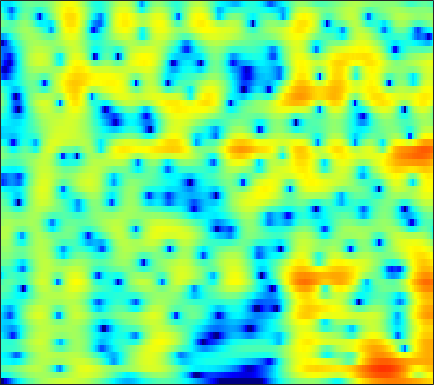

The table this chart was drawn from, first rows:
-31.647, -25.638, -20.653, -17.108, -14.966, -12.546, -10.485, -9.1247, -7.5077, -6.0824, -4.8237, -3.9733, -2.9469, -2.029, -1.4068, -0.65642, 0.0097838, 0.45885, 0.99535, 1.4675, 1.8814, 2.1549, 2.4735, 2.7471
-6.314, -6.034, -5.587, -5.06, -4.616, -3.974, -3.29, -2.762, -2.057, -1.371, -0.7231, -0.2717, 0.2738, 0.7445, 1.044, 1.367, 1.597, 1.707, 1.771, 1.741, 1.626, 1.491, 1.264, 1.016
-2.474, -2.257, -1.955, -1.631, -1.374, -1.006, -0.6002, -0.2719, 0.1913, 0.6702, 1.147, 1.49, 1.913, 2.275, 2.495, 2.701, 2.789, 2.763, 2.584, 2.213, 1.612, 0.9778, -0.1709, -1.776
-5.398, -5.501, -5.768, -6.161, -6.502, -6.92, -7.096, -6.932, -6.245, -5.133, -3.823, -2.829, -1.584, -0.4866, 0.2236, 1.016, 1.631, 1.979, 2.299, 2.464, 2.488, 2.426, 2.257, 2.025
-6.497, -6.606, -7.059, -7.917, -8.876, -10.66, -12.94, -14.3, -13.45, -10.27, -7.2, -5.295, -3.221, -1.575, -0.5662, 0.5239, 1.36, 1.841, 2.31, 2.607, 2.759, 2.795, 2.761, 2.665
-4.253, -4.106, -3.993, -3.936, -3.902, -3.823, -3.637, -3.39, -2.887, -2.185, -1.346, -0.6783, 0.2127, 1.048, 1.611, 2.246, 2.718, 2.956, 3.104, 3.051, 2.789, 2.452, 1.811, 0.964
-3.988, -4.134, -4.337, -4.489, -4.513, -4.354, -3.923, -3.429, -2.582, -1.604, -0.5886, 0.1601, 1.113, 1.97, 2.529, 3.134, 3.557, 3.744, 3.804, 3.63, 3.189, 2.658, 1.639, 0.1865
-7.246, -8.101, -9.672, -11.93, -14.25, -17.75, -16.91, -13.53, -9.524, -6.465, -4.101, -2.643, -1.015, 0.3085, 1.119, 1.983, 2.619, 2.957, 3.233, 3.314, 3.211, 3.025, 2.651, 2.171
-8.678, -9.161, -9.946, -10.82, -11.42, -11.79, -11.25, -10.2, -8.342, -6.366, -4.493, -3.21, -1.687, -0.4104, 0.3885, 1.258, 1.924, 2.296, 2.631, 2.799, 2.822, 2.76, 2.597, 2.378
-8.522, -8.685, -8.876, -8.928, -8.798, -8.314, -7.454, -6.606, -5.292, -3.888, -2.492, -1.482, -0.2436, 0.8142, 1.483, 2.213, 2.747, 3.012, 3.182, 3.146, 2.914, 2.622, 2.088, 1.44
-8.387, -9.529, -11.69, -14.49, -15.9, -14.05, -10.35, -7.887, -5.171, -2.944, -1.094, 0.08421, 1.409, 2.467, 3.119, 3.803, 4.26, 4.438, 4.446, 4.179, 3.595, 2.914, 1.607, -0.3049
-6.87, -7.81, -9.236, -10.52, -10.94, -10.26, -8.466, -6.894, -4.908, -3.162, -1.64, -0.6369, 0.5124, 1.485, 2.114, 2.795, 3.269, 3.491, 3.605, 3.494, 3.136, 2.704, 1.908, 0.8593
-4.717, -4.998, -5.352, -5.624, -5.735, -5.705, -5.476, -5.189, -4.657, -3.989, -3.238, -2.625, -1.771, -0.8696, -0.2168, 0.551, 1.194, 1.593, 1.997, 2.24, 2.329, 2.306, 2.182, 1.995
-2.952, -3.148, -3.484, -3.908, -4.255, -4.764, -5.356, -5.856, -6.5, -6.925, -6.834, -6.311, -5.086, -3.571, -2.463, -1.133, 0.006162, 0.7159, 1.449, 1.953, 2.272, 2.401, 2.453, 2.437
-1.563, -1.684, -1.946, -2.33, -2.761, -3.632, -4.905, -6.266, -9.042, -14.06, -32.55, -18.38, -9.728, -5.33, -3.138, -0.9485, 0.696, 1.611, 2.452, 2.928, 3.09, 3.028, 2.715, 2.209
-3, -2.5, -1.939, -1.648, -1.657, -1.937, -2.46, -2.957, -3.693, -4.286, -4.363, -3.888, -2.676, -1.173, -0.04939, 1.41, 2.601, 3.262, 3.851, 4.09, 3.902, 3.454, 2.384, 0.5494
-8.037, -6.004, -4.302, -3.44, -3.145, -3.067, -3.338, -3.648, -4.016, -4.216, -4.005, -3.518, -2.509, -1.334, -0.3705, 0.9072, 1.942, 2.543, 3.132, 3.42, 3.367, 3.094, 2.431, 1.456
-4.574, -4.017, -3.507, -3.391, -3.544, -4.117, -5.289, -6.627, -9.151, -12.58, -14.12, -11.58, -7.496, -4.382, -2.499, -0.5565, 0.8267, 1.637, 2.441, 2.905, 3.115, 3.117, 2.945, 2.664
-1.123, -1.089, -1.184, -1.421, -1.764, -2.512, -3.542, -4.566, -6.216, -7.743, -8.124, -7.179, -5.073, -2.926, -1.465, 0.05539, 1.228, 1.935, 2.59, 2.957, 3.082, 3.035, 2.789, 2.361
0.2605, 0.3367, 0.3303, 0.2049, -0.003207, -0.3928, -0.8087, -1.134, -1.513, -1.701, -1.598, -1.338, -0.7643, 0.00578, 0.5993, 1.295, 1.963, 2.345, 2.645, 2.753, 2.6, 2.317, 1.698, 0.7483
0.6856, 0.895, 0.9974, 0.8531, 0.6426, 0.2577, -0.2445, -0.5991, -0.9751, -1.167, -1.067, -0.8167, -0.2845, 0.3729, 0.8586, 1.492, 2.031, 2.287, 2.476, 2.463, 2.197, 1.815, 1.064, -0.004359
1.493, 1.698, 1.673, 1.3, 0.8333, -0.08747, -1.414, -2.619, -4.378, -5.728, -5.671, -4.631, -2.779, -1.093, -0.06104, 1.099, 1.831, 2.174, 2.442, 2.413, 2.185, 1.881, 1.319, 0.627
2.427, 2.56, 2.441, 2.038, 1.454, 0.285, -1.431, -3.297, -6.798, -11.62, -11.36, -7.705, -3.915, -1.435, -0.1196, 1.1, 1.746, 2.021, 2.058, 1.771, 1.28, 0.8302, 0.1848, -0.3912
2.277, 2.478, 2.575, 2.429, 2.165, 1.632, 0.9397, 0.3579, -0.3522, -0.7907, -0.8111, -0.5082, 0.1022, 0.7818, 1.236, 1.529, 1.612, 1.438, 0.822, -0.1512, -1.654, -3.091, -5.295, -7.146
1.264, 1.573, 1.844, 1.879, 1.849, 1.706, 1.508, 1.385, 1.239, 1.192, 1.253, 1.365, 1.552, 1.719, 1.798, 1.724, 1.509, 1.093, 0.2543, -1.009, -2.9, -4.827, -8.338, -12.59
0.3089, 0.5366, 0.6222, 0.5503, 0.4352, 0.2238, 0.02847, -0.06075, -0.06693, 0.09029, 0.4056, 0.686, 1.097, 1.475, 1.66, 1.871, 1.82, 1.656, 1.267, 0.5927, -0.2173, -0.9406, -1.864, -2.565
-0.3097, -0.4294, -0.8235, -1.376, -1.987, -2.894, -3.83, -4.41, -4.598, -4.015, -2.875, -1.869, -0.5724, 0.5573, 1.256, 1.971, 2.404, 2.624, 2.671, 2.539, 2.237, 1.932, 1.454, 0.9523
-1.143, -1.579, -2.321, -3.478, -4.621, -6.792, -10.15, -14.46, -26.35, -14.18, -8.071, -5.189, -2.388, -0.3724, 0.8533, 2.016, 2.913, 3.349, 3.683, 3.795, 3.637, 3.404, 2.909, 2.233
-2.671, -3.148, -3.856, -4.79, -5.487, -6.745, -7.863, -8.598, -8.745, -7.646, -5.686, -4.061, -1.992, -0.1789, 1.008, 2.263, 3.308, 3.813, 4.279, 4.435, 4.287, 3.976, 3.285, 2.258
-5.912, -6.415, -7.05, -7.32, -7.511, -7.686, -7.808, -7.727, -7.28, -6.326, -4.92, -3.618, -1.845, -0.11, 1.028, 2.394, 3.467, 4.059, 4.633, 4.824, 4.744, 4.426, 3.697, 2.556
-14.97, -16.74, -15, -12.88, -12.18, -11.75, -12.5, -13.36, -14.29, -12.88, -9.495, -6.952, -4.007, -1.581, -0.1007, 1.587, 2.778, 3.527, 4.164, 4.525, 4.559, 4.406, 3.938, 3.188
-13.52, -14.6, -13.76, -12.5, -11.82, -11.95, -12.91, -14.48, -16.63, -15.13, -10.74, -7.761, -4.63, -2.155, -0.6872, 0.9181, 2.114, 2.832, 3.467, 3.883, 3.995, 3.947, 3.683, 3.241
-5.21, -5.863, -6.252, -6.596, -6.58, -6.789, -6.777, -6.792, -6.45, -5.72, -4.579, -3.553, -2.124, -0.7813, 0.1721, 1.23, 2.146, 2.661, 3.184, 3.483, 3.571, 3.484, 3.184, 2.702
-1.335, -1.757, -2.24, -2.597, -2.834, -2.956, -2.969, -2.846, -2.573, -2.126, -1.524, -1.059, -0.3522, 0.3303, 0.8628, 1.45, 2.117, 2.445, 2.927, 3.147, 3.245, 3.109, 2.692, 1.918
0.5431, 0.1207, -0.616, -1.201, -1.667, -1.957, -2.087, -1.936, -1.61, -1.153, -0.7226, -0.4318, -0.1406, 0.1057, 0.2085, 0.5266, 0.9212, 1.429, 2.11, 2.802, 3.224, 3.358, 3.148, 2.411
-0.03836, -0.879, -2.08, -3.717, -4.896, -6.376, -6.454, -5.705, -4.164, -2.852, -2.019, -1.714, -1.893, -2.711, -3.762, -5.202, -5.483, -3.733, -1.056, 1.359, 2.977, 3.814, 4.387, 4.433
-4.881, -5.432, -6.724, -9, -11.81, -18.2, -19.16, -13.52, -9.021, -6.501, -5.067, -4.599, -4.667, -5.697, -7.112, -10.07, -10.99, -7.882, -3.826, -0.7378, 1.456, 2.605, 3.679, 4.304
-9.239, -8.575, -8.567, -8.926, -9.27, -9.673, -9.43, -8.944, -7.925, -6.862, -5.981, -5.487, -5.019, -4.731, -4.578, -4.187, -3.593, -2.794, -1.559, -0.2299, 1.016, 1.819, 2.711, 3.368
-8.569, -8.248, -8.006, -7.976, -7.962, -7.923, -7.754, -7.526, -7.101, -6.529, -5.882, -5.37, -4.682, -3.967, -3.438, -2.68, -1.862, -1.278, -0.388, 0.434, 1.229, 1.777, 2.41, 2.94
-6.051, -6.404, -6.765, -7.198, -7.507, -7.81, -8.028, -7.993, -7.753, -7.24, -6.476, -5.79, -4.827, -3.8, -3.05, -2.069, -1.107, -0.5084, 0.3215, 1.013, 1.627, 2.031, 2.471, 2.83
-3.733, -4.528, -5.653, -6.848, -7.877, -9.171, -10.39, -10.97, -11.01, -10.1, -8.562, -7.234, -5.458, -3.832, -2.706, -1.428, -0.2708, 0.455, 1.246, 1.905, 2.358, 2.603, 2.802, 2.874
-1.384, -2.463, -4.286, -6.457, -8.227, -11.35, -15.53, -20.45, -27.25, -17.26, -11.61, -8.639, -5.55, -3.129, -1.645, -0.02411, 1.231, 2.041, 2.793, 3.32, 3.577, 3.588, 3.388, 2.911
0.513, -0.9074, -2.955, -5.497, -7.644, -10.75, -13.67, -15.06, -14.91, -12.58, -9.276, -6.909, -3.997, -1.609, -0.1514, 1.471, 2.602, 3.292, 3.934, 4.246, 4.351, 4.225, 3.738, 2.787
-0.255, -1.526, -3.636, -6.131, -8.534, -12.94, -20.24, -46.66, -18.37, -12.04, -8.071, -5.805, -3.355, -1.483, -0.3622, 0.7598, 1.515, 1.798, 2.064, 2.168, 2.216, 2.269, 2.259, 2.1
-2.462, -3.378, -4.773, -6.257, -7.353, -8.737, -9.699, -9.855, -8.976, -7.335, -5.444, -4.152, -2.693, -1.575, -1.036, -0.7519, -0.8631, -1.359, -2.408, -3.457, -3.896, -3.301, -1.694, -0.02095
-6.174, -7.139, -7.796, -8.064, -8.139, -7.757, -7.149, -6.596, -5.61, -4.469, -3.353, -2.541, -1.661, -1.069, -0.8827, -1.063, -1.915, -2.99, -5.598, -10.61, -18.46, -11.75, -5.34, -1.629
-14.28, -16.31, -17.25, -15.13, -13.23, -10.98, -8.944, -7.525, -5.831, -4.296, -2.939, -2.052, -1.102, -0.4564, -0.1665, -0.05712, -0.3186, -0.7671, -1.42, -2.04, -2.229, -1.898, -0.9158, 0.2705
-17.78, -21.73, -22.98, -19.67, -17.25, -14.17, -11.2, -9.152, -6.706, -4.563, -2.745, -1.618, -0.356, 0.6079, 1.14, 1.619, 1.899, 1.956, 1.903, 1.793, 1.696, 1.62, 1.546, 1.468
-13.89, -16.06, -19.14, -22.04, -22.66, -18.58, -13.62, -10.48, -7.056, -4.302, -2.079, -0.7207, 0.7907, 1.975, 2.641, 3.308, 3.766, 3.955, 3.991, 3.862, 3.562, 3.18, 2.433, 1.345
-12.54, -13.94, -16.1, -18.2, -18.8, -16.07, -12.13, -9.441, -6.416, -3.909, -1.799, -0.4727, 0.9931, 2.144, 2.809, 3.471, 3.892, 4.1, 4.152, 3.994, 3.613, 3.174, 2.314, 1.091
-12.87, -13.74, -13.78, -13.11, -12.19, -10.55, -8.619, -7.071, -5.1, -3.287, -1.7, -0.6657, 0.4854, 1.407, 1.961, 2.497, 2.81, 2.926, 2.968, 2.837, 2.551, 2.26, 1.794, 1.236
-21.93, -23.1, -17.13, -12.87, -10.57, -8.258, -6.289, -4.978, -3.425, -2.064, -0.914, -0.1808, 0.6173, 1.211, 1.537, 1.82, 1.944, 1.904, 1.768, 1.546, 1.282, 1.078, 0.857, 0.7427
-10.49, -10.98, -9.791, -7.9, -6.475, -4.792, -3.337, -2.389, -1.257, -0.3075, 0.4586, 0.9084, 1.34, 1.561, 1.592, 1.484, 1.237, 0.9747, 0.4581, -0.1426, -0.7778, -1.236, -1.688, -1.68
-2.405, -2.747, -2.915, -2.707, -2.351, -1.722, -1.012, -0.4536, 0.2752, 0.8945, 1.348, 1.542, 1.592, 1.401, 1.09, 0.4712, -0.3363, -0.9719, -1.871, -2.933, -4.386, -5.955, -8.987, -11.86
-0.1976, -0.8189, -1.598, -2.177, -2.434, -2.365, -1.845, -1.263, -0.4509, 0.2524, 0.7086, 0.8242, 0.6136, -0.05337, -0.8605, -2.393, -4.328, -5.893, -7.045, -7.051, -6.839, -6.97, -7.652, -7.729
-1.6, -2.88, -4.903, -7.418, -9.368, -10.29, -8.083, -5.96, -3.649, -2.024, -1.042, -0.6944, -0.7662, -1.508, -2.585, -4.922, -8.914, -13.89, -20.96, -11.62, -7.108, -5.035, -3.061, -1.381
-4.356, -5.547, -7.652, -10.56, -13.35, -14.78, -11.25, -8.444, -5.623, -3.671, -2.435, -1.885, -1.593, -1.769, -2.201, -3.05, -4.052, -4.691, -4.912, -4.31, -3.163, -2.166, -0.8301, 0.4817
-6.784, -7.235, -7.666, -7.882, -7.816, -7.314, -6.343, -5.443, -4.177, -3.044, -2.145, -1.663, -1.259, -1.101, -1.101, -1.231, -1.407, -1.528, -1.585, -1.447, -1.109, -0.7278, -0.06907, 0.7164
